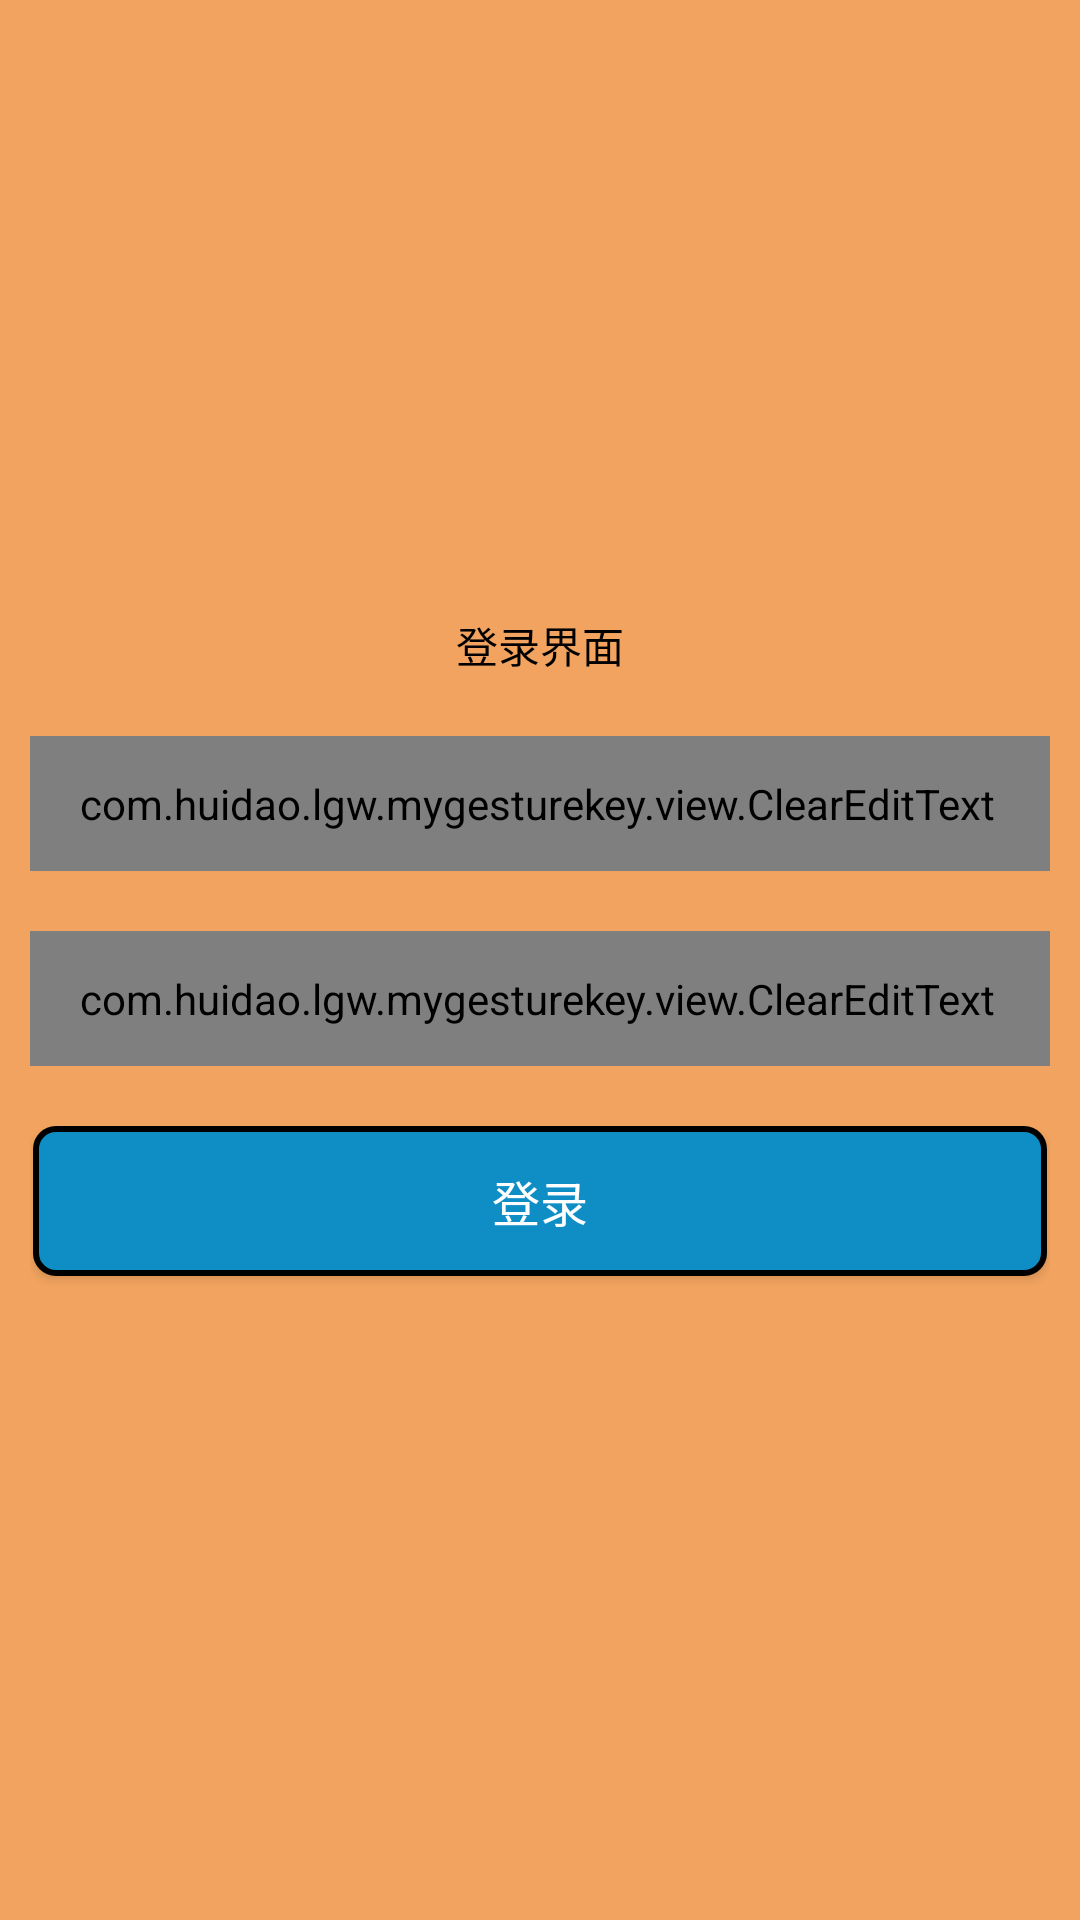

Here is an Android app screen rendered from its layout file. Give the layout XML and the strings, colors and styles it references.
<!-- AndroidManifest.xml: application theme AppTheme -->
<!-- res/layout/activity_login.xml -->
<?xml version="1.0" encoding="utf-8"?>
<LinearLayout xmlns:android="http://schemas.android.com/apk/res/android"
    xmlns:tools="http://schemas.android.com/tools"
    android:id="@+id/rootView"
    android:layout_width="match_parent"
    android:layout_height="match_parent"
    android:background="@drawable/login_backgroud"
    android:gravity="center"
    android:orientation="vertical"
    android:paddingBottom="@dimen/activity_vertical_margin"
    android:paddingLeft="@dimen/activity_horizontal_margin"
    android:paddingRight="@dimen/activity_horizontal_margin"
    tools:context="com.huidao.lgw.myhomekey.LoginActivity">

    <TextView
        android:id="@+id/topname"
        android:layout_width="fill_parent"
        android:layout_height="wrap_content"
        android:gravity="center"
        android:text="登录界面"
        android:textColor="@android:color/black" />

    <com.huidao.lgw.mygesturekey.view.ClearEditText
        android:id="@+id/cet_userNo"
        style="@style/cet_loginUserPwd"
        android:hint="请输入用户名"
        />

    <com.huidao.lgw.mygesturekey.view.ClearEditText
        android:id="@+id/cet_userPwd"
        style="@style/cet_loginUserPwd"
        android:hint="请输入密码"
        android:password="true"
        />

    <Button
        android:id="@+id/tv_login"
        style="@style/tv_login"
        android:layout_marginTop="20dip"
        android:background="@drawable/login_btn"
        android:text="登录" />

</LinearLayout>
<!-- resources referenced by this layout -->
<resources>
  <dimen name="activity_horizontal_margin">10dp</dimen>
  <dimen name="activity_vertical_margin">10dp</dimen>
  <!-- drawable login_backgroud (drawable) -->
  <?xml version="1.0" encoding="utf-8"?>
  <shape xmlns:android="http://schemas.android.com/apk/res/android" >
      <gradient 
  		android:startColor="#f1a35f"
  		android:endColor="#f1a35f"
  		android:angle="45"
  	/>
  
  </shape>
  <style name="cet_loginUserPwd">
          <item name="android:layout_width">fill_parent</item>
          <item name="android:layout_height">45dip</item>
          <item name="android:layout_marginTop">20dp</item>
          <item name="android:background">@drawable/login_edittext</item>
          <item name="android:ellipsize">end</item>
          <item name="android:gravity">center_vertical</item>
          <item name="android:singleLine">true</item>
          <item name="android:textSize">@dimen/f_18</item>
          <item name="android:maxLength">30</item>
          <item name="android:paddingRight">2dp</item>
          <item name="android:textAppearance">?android:attr/textAppearanceMedium</item>
          <item name="android:textColorHighlight">#7e4d84</item>
      </style>
  <style name="tv_login" parent="tv_queryBtn">
          <item name="android:layout_marginLeft">1dp</item>
          <item name="android:layout_marginRight">1dp</item>
          <item name="android:textColor">@color/white</item>
      </style>
  <style name="AppTheme" parent="Theme.AppCompat.Light.DarkActionBar">
          
          <item name="colorPrimary">@color/colorPrimary</item>
          <item name="colorPrimaryDark">@color/colorPrimaryDark</item>
          <item name="colorAccent">@color/colorAccent</item>
      </style>
  <color name="login_btnpressdown_color">#C84EE7</color>
  <color name="black6e">#eeeeee</color>
  <color name="title_color">#0f8ec5</color>
  <color name="black">#000000</color>
  <dimen name="f_18">18sp</dimen>
  <style name="tv_queryBtn">
          <item name="android:layout_width">fill_parent</item>
          <item name="android:layout_height">50dp</item>
          <item name="android:layout_gravity">center_horizontal</item>
          <item name="android:layout_marginLeft">5dp</item>
          <item name="android:layout_marginRight">5dp</item>
          <item name="android:layout_marginTop">10dp</item>
          <item name="android:background">@color/title_color</item>
          <item name="android:gravity">center</item>
          <item name="android:textColor">@color/white</item>
          <item name="android:textSize">@dimen/f_16</item>
      </style>
  <color name="white">#FFFFFF</color>
  <color name="colorPrimary">#3F51B5</color>
  <color name="colorPrimaryDark">#303F9F</color>
  <color name="colorAccent">#FF4081</color>
  <dimen name="f_16">16sp</dimen>
</resources>
